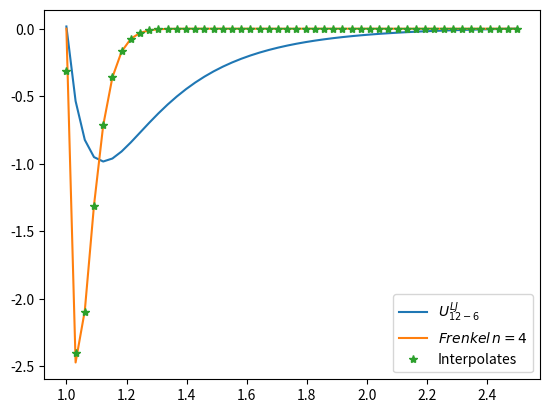
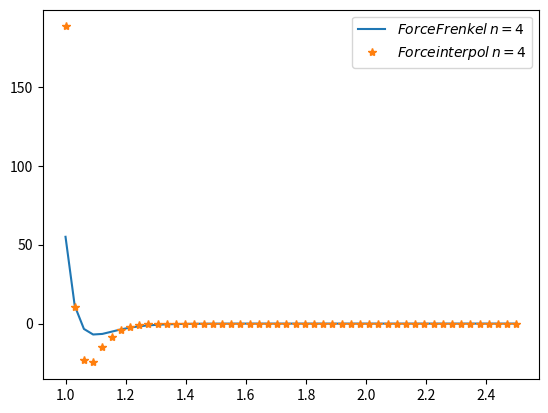

Reproduce these figures in Python, in order.
#!/usr/bin/env python2
# -*- coding: utf-8 -*-
"""
Created on Fri Oct  5 15:07:44 2018

@author: sr802
"""

import numpy as np
import matplotlib.pyplot as plt

from scipy import interpolate

Rc=2.5

def LJ(r, epsilon, sigma, x, y):
    """
    computes the lennard-jones potential for different exponents.
    see the development in my notebook.
    Args:
        r       : the position at which the potential is computed.
        x       : the exponent of the repulsive part of the potential.
        y       : the exponent of the atractive part of the potential.
        epsilon : Energy of the minimum.
        sigma   : Radiuos at which the potential goes to zero.
    Returns:
        V Lennard Jones interaction energy
    """
    A=((x/y)**(x/(x-y))/((x/y)-1))


    V=A*epsilon*((sigma/r)**x-(sigma/r)**y) #-4*Epsilon*((Sigma/Rc)**12-(Sigma/Rc)**6)

    return V

def frenkel(r, epsilon, sigma, Rc, n):
    """
    Computes the frenkel potential, that naturally goes to zero at Rc
    """


    alpha=2*n*Rc**2*((1+2*n)/(2*n*(Rc**2-1)))**(2*n+1)
    phi = alpha*epsilon*((sigma/r)**2-1)*((Rc/r)**2-1)**(2*n)
    phi[np.where(r>Rc)[0]]=0 #To impose the restriction that after Rc the potential is zero

    return phi


def force_frenkel(r, epsilon, sigma, Rc, n):
    """
    computes the force given by the frenkel potential
    """

    alpha=2*n*Rc**2*((1+2*n)/(2*n*(Rc**2-1)))**(2*n+1)

    Rc_term=(Rc/r)**2-1
    sigma_term=(sigma/r)**2-1
    first_term=-alpha*epsilon
    second_term=(-2*sigma**2/(r**3))*Rc_term**(2*n)
    third_term=-(Rc**2*4*n*Rc_term**(2*n-1)*sigma_term/r**3)

#    print "The first term is %f, the second term is %f and the third is %f"%(first_term, second_term, third_term)

    force=first_term*(second_term+third_term)

    return force






if __name__=="__main__":
    xmin=1
    r_vec=np.linspace(xmin,Rc)


    r_spline=np.linspace(0.8,Rc+0.1)


    #Frenkel force numerical fitting with splines

    tck = interpolate.splrep(r_spline, frenkel(r_spline,2.5,1,1.6,4), s=0)
    phi_interpol=interpolate.splev(r_vec, tck, der=0)
    force_interpol=-1*interpolate.splev(r_vec, tck, der=1)

    LJ_12_6=LJ(r_vec,1,1,12,6)-LJ(Rc,1,1,12,6)
    LJ_12_6_l=LJ(r_vec,10,1,12,6)-LJ(Rc,10,1,12,6)
    LJ_12_10=LJ(r_vec,1,1,12,10)-LJ(Rc,1,1,12,10)
    PhiF_n_4=frenkel(r_vec,2.5,1,1.6,4)
    force_n_4=force_frenkel(r_vec,1,1,Rc,4)


    plt.close('all')
    fig,ax=plt.subplots()
    ax.plot(r_vec, LJ_12_6, label='$U^{LJ}_{12-6}$')
    ax.plot(r_vec, PhiF_n_4, label='$Frenkel \, n=4$')
    ax.plot(r_vec, phi_interpol,'*',label='Interpolates',)
    ax.axhline(y=0, xmin = xmin, xmax=Rc, ls=':',c='black')
    plt.legend()


    fig2,ax2=plt.subplots()
    ax2.plot(r_vec, force_n_4, label='$ForceFrenkel \, n=4$')
    ax2.plot(r_vec, force_interpol,'*', label='$Force interpol \, n=4$')

    plt.legend()

    #Generating the table for lammps
